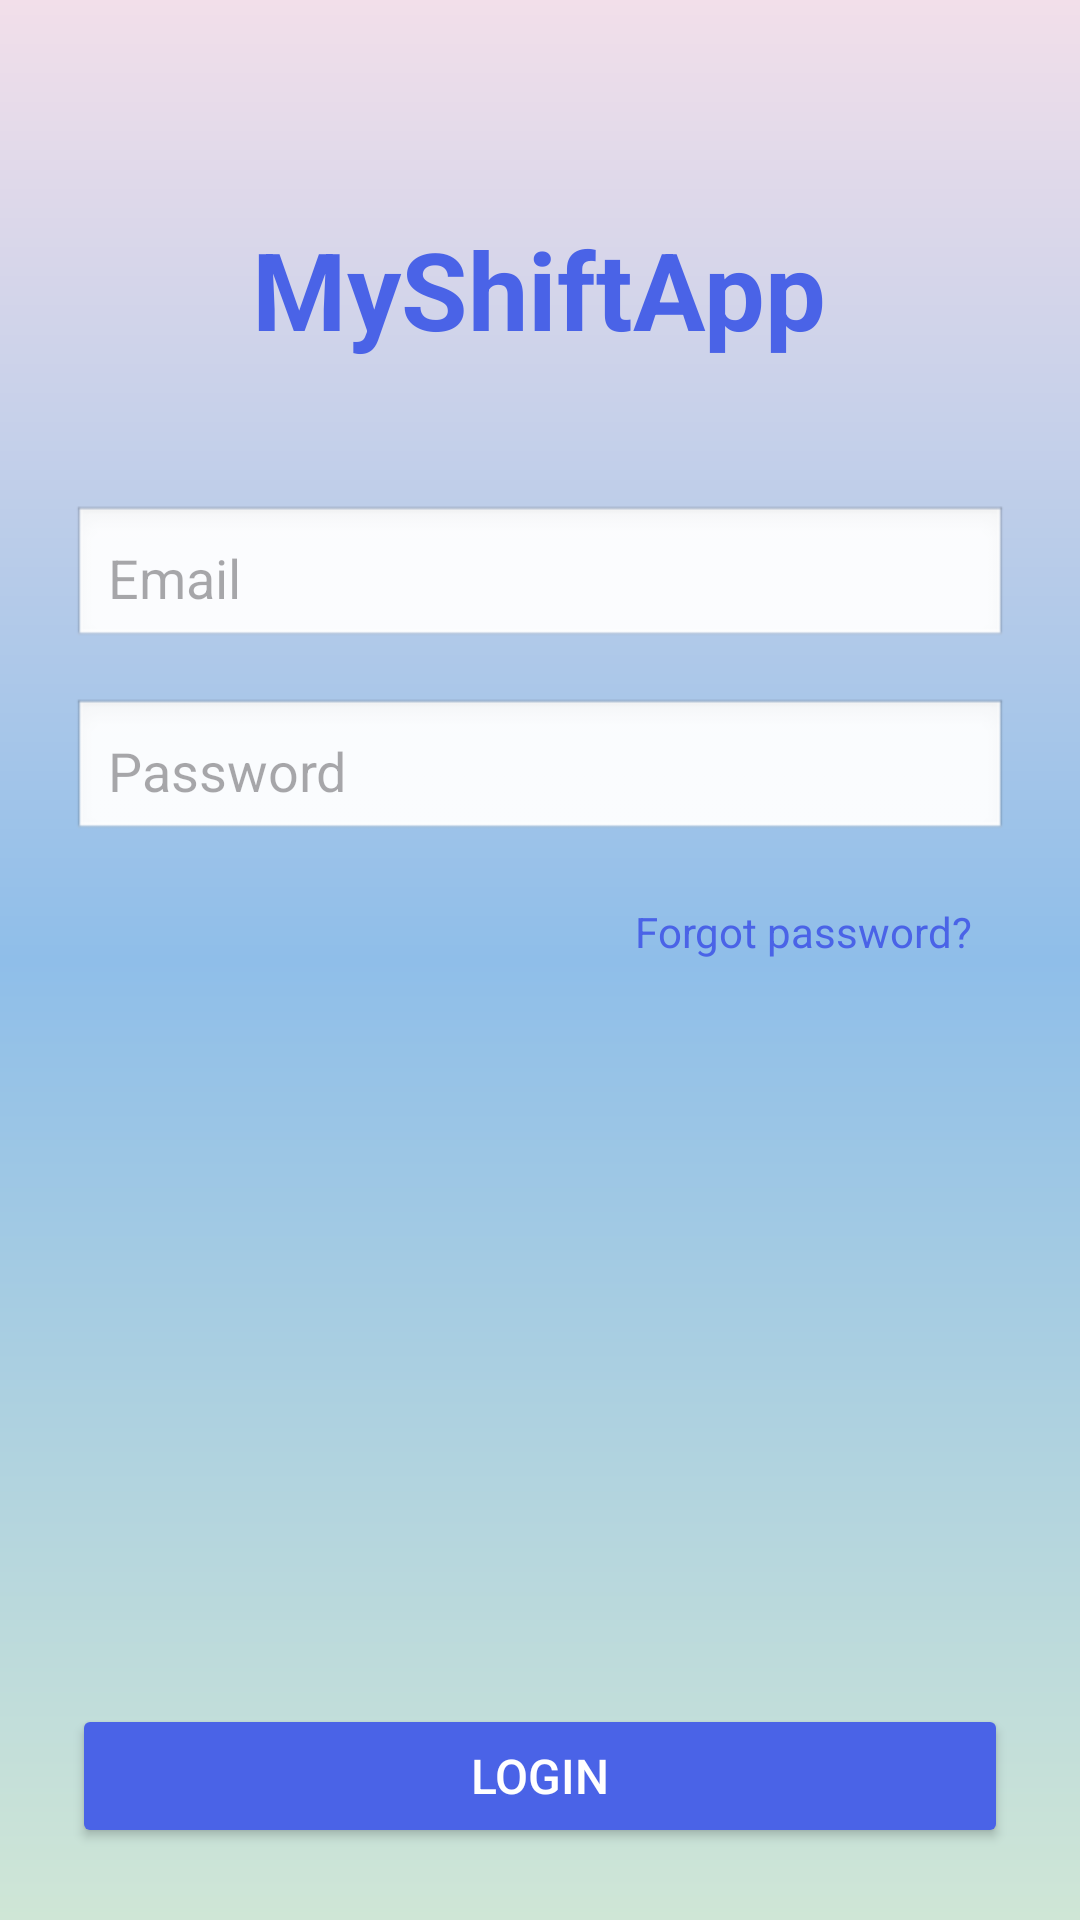

Produce the Android XML layout that renders to this screen, including the resource entries it uses.
<!-- AndroidManifest.xml: application theme Theme.MyShiftApp -->
<!-- res/layout/fragment_login.xml -->
<?xml version="1.0" encoding="utf-8"?>
<LinearLayout xmlns:android="http://schemas.android.com/apk/res/android"
    xmlns:tools="http://schemas.android.com/tools"
    android:layout_width="match_parent"
    android:layout_height="match_parent"
    android:orientation="vertical"
    android:padding="24dp"
    android:background="@drawable/background_login"
    tools:context=".MainActivity">

    <TextView
        android:layout_width="wrap_content"
        android:layout_height="wrap_content"
        android:layout_gravity="center_horizontal"
        android:layout_marginTop="48dp"
        android:text="MyShiftApp"
        android:textColor="#4A63E7"
        android:textSize="36sp"
        android:textStyle="bold" />

    <EditText
        android:id="@+id/Email"
        android:layout_width="match_parent"
        android:layout_height="wrap_content"
        android:layout_marginTop="48dp"
        android:background="@android:drawable/edit_text"
        android:hint="Email"
        android:inputType="textEmailAddress"
        android:padding="12dp" />

    <EditText
        android:id="@+id/Password"
        android:layout_width="match_parent"
        android:layout_height="wrap_content"
        android:layout_marginTop="16dp"
        android:background="@android:drawable/edit_text"
        android:hint="Password"
        android:inputType="textPassword"
        android:padding="12dp" />

    <TextView
        android:id="@+id/ForgotPassword"
        android:layout_width="wrap_content"
        android:layout_height="wrap_content"
        android:layout_gravity="end"
        android:layout_marginTop="8dp"
        android:clickable="true"
        android:focusable="true"
        android:paddingStart="12dp"
        android:paddingTop="12dp"
        android:paddingEnd="12dp"
        android:paddingBottom="12dp"
        android:text="Forgot password?"
        android:textColor="#4A63E7"
        android:textSize="14sp" />

    
    <View
        android:layout_width="match_parent"
        android:layout_height="0dp"
        android:layout_weight="1" />

    <Button
        android:id="@+id/Login"
        android:layout_width="match_parent"
        android:layout_height="wrap_content"
        android:text="Login"
        android:textSize="16sp"
        android:textColor="#FFFFFF"
        android:backgroundTint="#4A63E7" />

</LinearLayout>
<!-- resources referenced by this layout -->
<resources>
  <!-- drawable background_login (drawable) -->
  <?xml version="1.0" encoding="utf-8"?>
  <shape xmlns:android="http://schemas.android.com/apk/res/android"
      android:shape="rectangle">
  
      <gradient
          android:startColor="#F2DFEA"
          android:centerColor="#8FBEE9"
          android:endColor="#CFE6D6"
          android:angle="270"/>
  </shape>
  <style name="Theme.MyShiftApp" parent="Base.Theme.MyShiftApp" />
  <style name="Base.Theme.MyShiftApp" parent="Theme.Material3.DayNight.NoActionBar">
          
          
      </style>
</resources>
